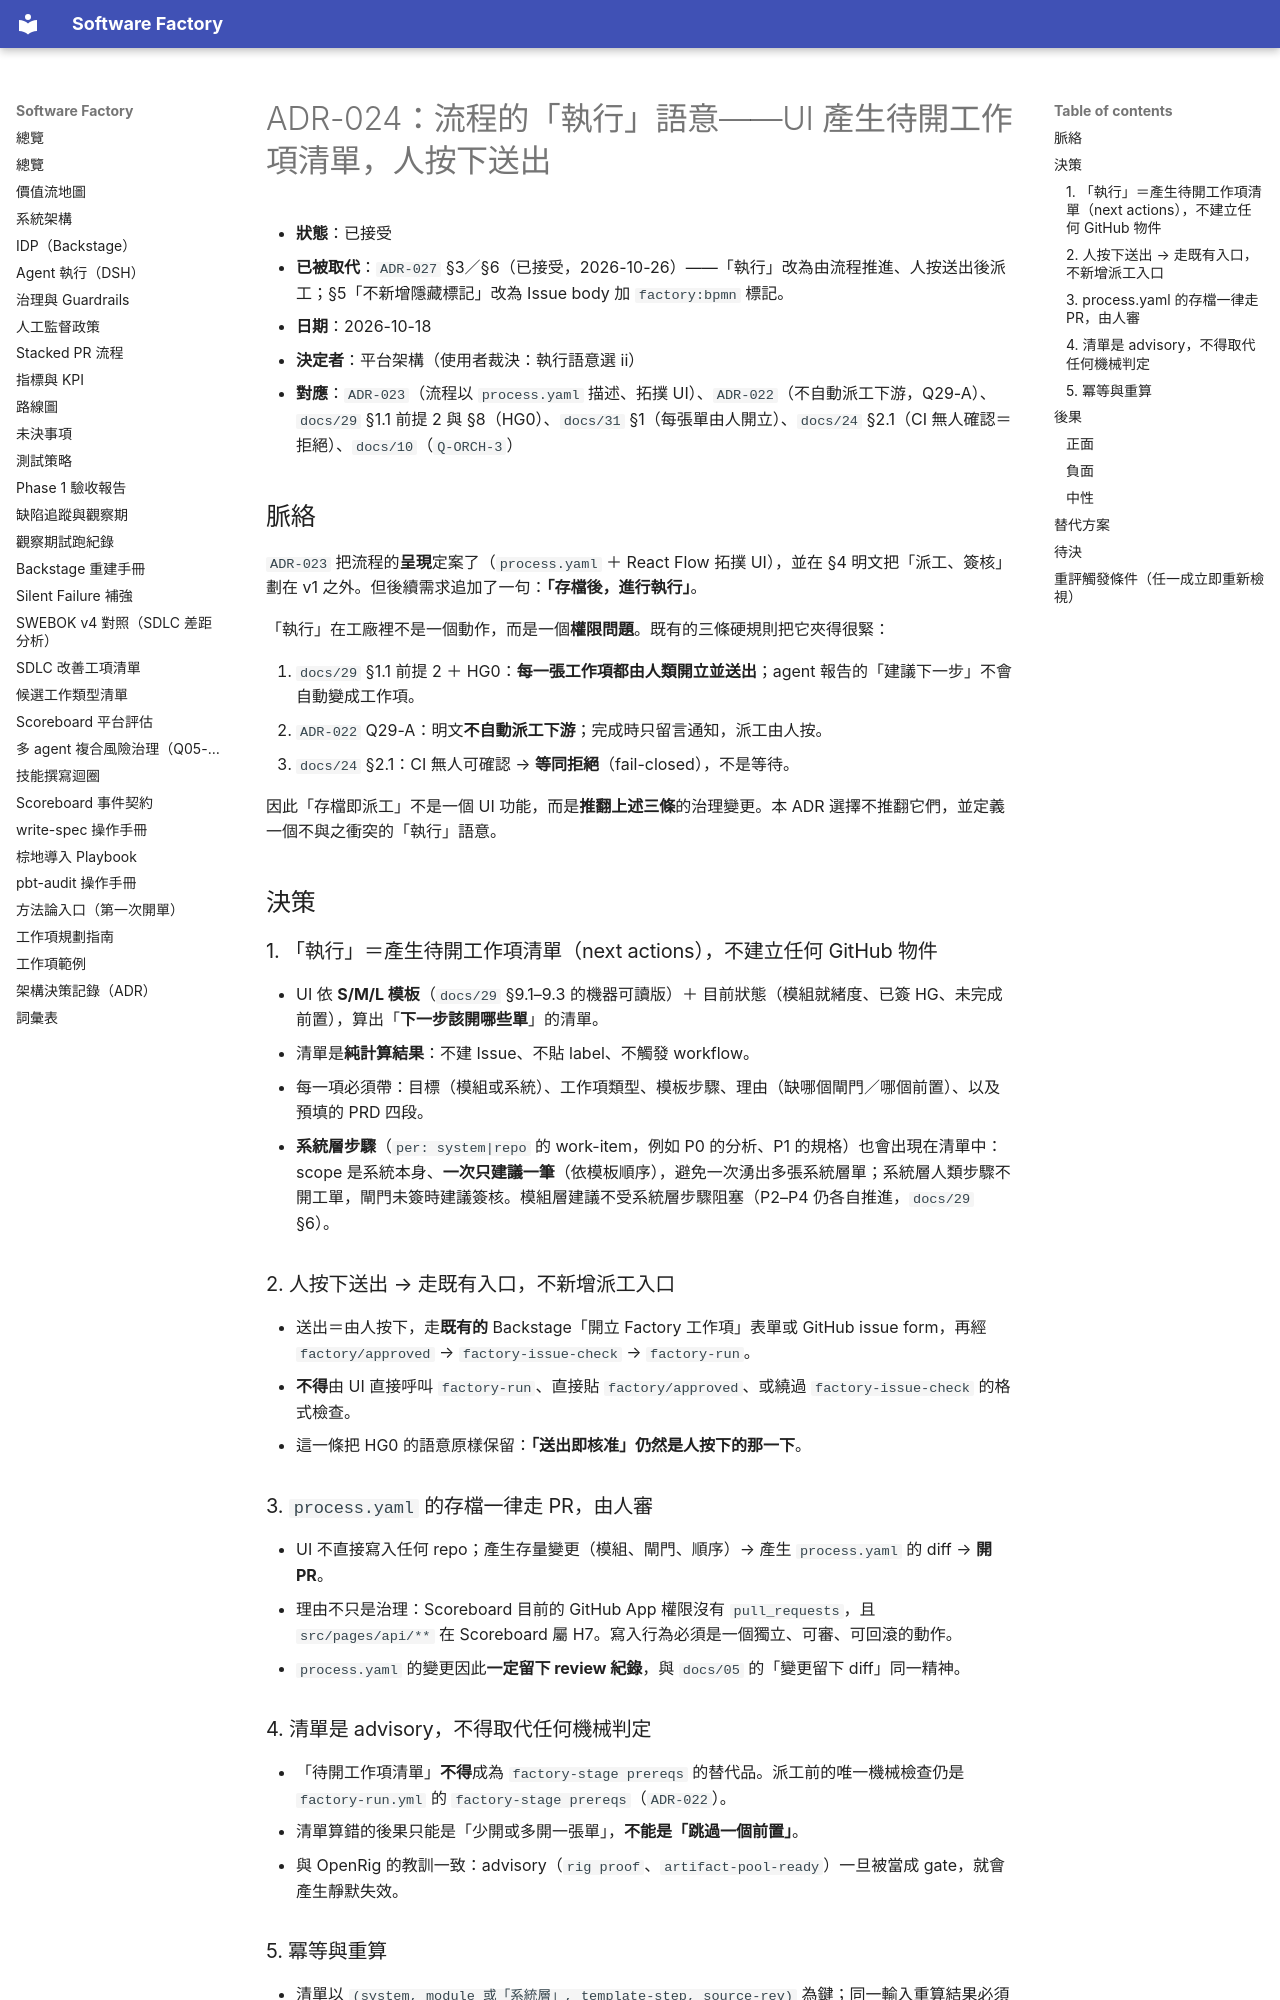

repository: aswf-dev/software_factory · page: ADR/024-process-execution-semantics/index.html · generator: mkdocs

# ADR-024：流程的「執行」語意——UI 產生待開工作項清單，人按下送出

- **狀態**：已接受
- **已被取代**：`ADR-027` §3／§6（已接受，2026-10-26）——「執行」改為由流程推進、人按送出後派工；§5「不新增隱藏標記」改為 Issue body 加 `factory:bpmn` 標記。
- **日期**：2026-10-18
- **決定者**：平台架構（使用者裁決：執行語意選 ii）
- **對應**：`ADR-023`（流程以 `process.yaml` 描述、拓撲 UI）、`ADR-022`（不自動派工下游，Q29-A）、`docs/29` §1.1 前提 2 與 §8（HG0）、`docs/31` §1（每張單由人開立）、`docs/24` §2.1（CI 無人確認＝拒絕）、`docs/10`（`Q-ORCH-3`）

## 脈絡

`ADR-023` 把流程的**呈現**定案了（`process.yaml` ＋ React Flow 拓撲 UI），並在 §4 明文把「派工、簽核」劃在 v1 之外。但後續需求追加了一句：**「存檔後，進行執行」**。

「執行」在工廠裡不是一個動作，而是一個**權限問題**。既有的三條硬規則把它夾得很緊：

1. `docs/29` §1.1 前提 2 ＋ HG0：**每一張工作項都由人類開立並送出**；agent 報告的「建議下一步」不會自動變成工作項。
2. `ADR-022` Q29-A：明文**不自動派工下游**；完成時只留言通知，派工由人按。
3. `docs/24` §2.1：CI 無人可確認 → **等同拒絕**（fail-closed），不是等待。

因此「存檔即派工」不是一個 UI 功能，而是**推翻上述三條**的治理變更。本 ADR 選擇不推翻它們，並定義一個不與之衝突的「執行」語意。

## 決策

### 1. 「執行」＝產生待開工作項清單（next actions），不建立任何 GitHub 物件

- UI 依 **S/M/L 模板**（`docs/29` §9.1–9.3 的機器可讀版）＋ 目前狀態（模組就緒度、已簽 HG、未完成前置），算出「**下一步該開哪些單**」的清單。
- 清單是**純計算結果**：不建 Issue、不貼 label、不觸發 workflow。
- 每一項必須帶：目標（模組或系統）、工作項類型、模板步驟、理由（缺哪個閘門／哪個前置）、以及預填的 PRD 四段。
- **系統層步驟**（`per: system|repo` 的 work-item，例如 P0 的分析、P1 的規格）也會出現在清單中：scope 是系統本身、**一次只建議一筆**（依模板順序），避免一次湧出多張系統層單；系統層人類步驟不開工單，閘門未簽時建議簽核。模組層建議不受系統層步驟阻塞（P2–P4 仍各自推進，`docs/29` §6）。

### 2. 人按下送出 → 走既有入口，不新增派工入口

- 送出＝由人按下，走**既有的** Backstage「開立 Factory 工作項」表單或 GitHub issue form，再經 `factory/approved` → `factory-issue-check` → `factory-run`。
- **不得**由 UI 直接呼叫 `factory-run`、直接貼 `factory/approved`、或繞過 `factory-issue-check` 的格式檢查。
- 這一條把 HG0 的語意原樣保留：**「送出即核准」仍然是人按下的那一下**。

### 3. `process.yaml` 的存檔一律走 PR，由人審

- UI 不直接寫入任何 repo；產生存量變更（模組、閘門、順序）→ 產生 `process.yaml` 的 diff → **開 PR**。
- 理由不只是治理：Scoreboard 目前的 GitHub App 權限沒有 `pull_requests`，且 `src/pages/api/**` 在 Scoreboard 屬 H7。寫入行為必須是一個獨立、可審、可回滾的動作。
- `process.yaml` 的變更因此**一定留下 review 紀錄**，與 `docs/05` 的「變更留下 diff」同一精神。
